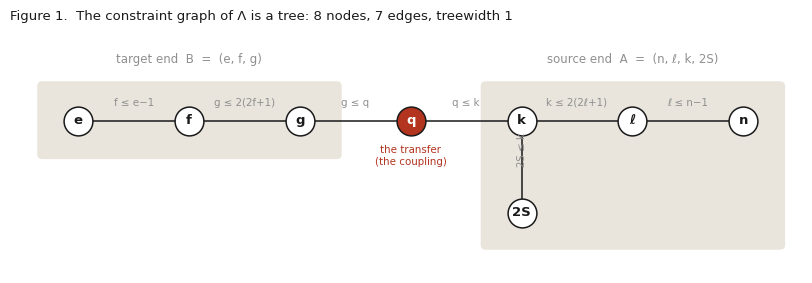

The matplotlib source for this figure: (Note: this script raises an exception after producing the figure.)
import matplotlib
matplotlib.use('Agg')
import matplotlib.pyplot as plt
from matplotlib.patches import FancyBboxPatch
from collections import Counter

INK='#1a1a1a'; ACC='#b3341f'; BLU='#1f5fa9'; GRY='#8f8f8f'; LT='#e9e5dd'
plt.rcParams.update({'font.size':9,'axes.edgecolor':INK,'axes.labelcolor':INK,
    'text.color':INK,'xtick.color':INK,'ytick.color':INK,'axes.linewidth':0.8,
    'figure.facecolor':'white','savefig.facecolor':'white','font.family':'DejaVu Sans'})

CN,CE,CL,CK=3,3,1,3
L=[(n,l,k,q,e,f,g,S2)
   for n in range(1,CN+1) for l in range(0,min(n-1,CL)+1)
   for k in range(1,min(2*(2*l+1),CK)+1) for S2 in range(0,k+1)
   for q in range(0,k+1) for e in range(1,CE+1) for f in range(0,min(e-1,CL)+1)
   for g in range(0,min(q,2*(2*f+1))+1)]
S=set(L); NM=['n','\u2113','k','q','e','f','g','2S']

# ---------- FIG 1: the constraint tree ----------
fig,ax=plt.subplots(figsize=(8.2,2.9))
pos={'e':(0,0),'f':(1.3,0),'g':(2.6,0),'q':(3.9,0),'k':(5.2,0),'\u2113':(6.5,0),'n':(7.8,0),'2S':(5.2,-1.15)}
edges=[('e','f','f \u2264 e\u22121'),('f','g','g \u2264 2(2f+1)'),('g','q','g \u2264 q'),
       ('q','k','q \u2264 k'),('k','\u2113','k \u2264 2(2\u2113+1)'),('\u2113','n','\u2113 \u2264 n\u22121'),('k','2S','2S \u2264 k')]
ax.add_patch(FancyBboxPatch((-0.42,-0.42),3.45,0.85,boxstyle="round,pad=0.06",
    fc=LT,ec='none',zorder=0))
ax.add_patch(FancyBboxPatch((4.78,-1.55),3.45,1.98,boxstyle="round,pad=0.06",
    fc=LT,ec='none',zorder=0))
ax.text(1.3,0.72,'target end  B  =  (e, f, g)',ha='center',fontsize=8.5,color=GRY)
ax.text(6.5,0.72,'source end  A  =  (n, \u2113, k, 2S)',ha='center',fontsize=8.5,color=GRY)
for a,b,lab in edges:
    (x1,y1),(x2,y2)=pos[a],pos[b]
    ax.plot([x1,x2],[y1,y2],color=INK,lw=1.1,zorder=1)
    mx,my=(x1+x2)/2,(y1+y2)/2
    ax.text(mx,my+(0.16 if y1==y2 else 0),lab,ha='center',va='bottom',fontsize=7.4,
            color=GRY,rotation=0 if y1==y2 else 90)
for nme,(x,y) in pos.items():
    c=ACC if nme=='q' else 'white'
    tc='white' if nme=='q' else INK
    ax.scatter([x],[y],s=430,color=c,edgecolors=INK,linewidths=1.1,zorder=2)
    ax.text(x,y,nme,ha='center',va='center',fontsize=9.5,color=tc,zorder=3,fontweight='bold')
ax.text(3.9,-0.55,'the transfer\n(the coupling)',ha='center',fontsize=7.4,color=ACC)
ax.set_xlim(-0.8,8.5); ax.set_ylim(-1.9,1.15); ax.axis('off')
ax.set_title('Figure 1.  The constraint graph of \u039b is a tree: 8 nodes, 7 edges, treewidth 1',
             fontsize=9.5,pad=6,loc='left')
plt.tight_layout(); plt.savefig('figs/fig01_tree.png',dpi=200); plt.close()

# ---------- FIG 2: the cylinder ----------
Q=[0,1,2,3]
A=[len(set((c[0],c[1],c[2],c[7]) for c in L if c[3]==q)) for q in Q]
B=[len(set((c[4],c[5],c[6]) for c in L if c[3]==q)) for q in Q]
act=[sum(1 for c in L if c[3]==q) for q in Q]
fig,(ax1,ax2)=plt.subplots(1,2,figsize=(8.2,3.2))
ax1.plot(Q,A,'o-',color=BLU,lw=1.6,ms=6,label='|A(q)|  source end')
ax1.plot(Q,B,'s-',color=ACC,lw=1.6,ms=6,label='|B(q)|  target end')
for q,a,b in zip(Q,A,B):
    ax1.annotate(str(a),(q,a),textcoords='offset points',xytext=(0,8),ha='center',fontsize=8,color=BLU)
    ax1.annotate(str(b),(q,b),textcoords='offset points',xytext=(0,-14),ha='center',fontsize=8,color=ACC)
ax1.set_xlabel('transfer  q'); ax1.set_ylabel('states at the end'); ax1.set_xticks(Q)
ax1.set_ylim(0,40); ax1.legend(frameon=False,fontsize=8,loc='center left')
ax1.set_title('(a) one end exhausts as the other fills',fontsize=8.8,loc='left')
bars=ax2.bar(Q,act,width=0.62,color=[GRY,GRY,ACC,GRY],edgecolor=INK,linewidth=0.8)
for q,v,a,b in zip(Q,act,A,B):
    ax2.text(q,v+9,str(v),ha='center',fontsize=8.5,fontweight='bold')
    ax2.text(q,v/2,f'{a}\u00d7{b}',ha='center',va='center',fontsize=7.6,color='white')
ax2.set_xlabel('transfer  q'); ax2.set_ylabel('cells in fibre'); ax2.set_xticks(Q)
ax2.set_ylim(0,400)
ax2.set_title('(b) the fibre profile peaks at the crossing',fontsize=8.8,loc='left')
ax2.text(3.42,300,'\u03a3 = 976',ha='right',fontsize=8.5,color=INK)
fig.suptitle('Figure 2.  \u039b as a cylinder over the transfer: base q, fibre A(q) \u00d7 B(q), profile 165\u00b7330\u00b7345\u00b7136',
             fontsize=9.5,x=0.012,ha='left',y=0.985)
plt.tight_layout(rect=[0,0,1,0.93]); plt.savefig('figs/fig02_cylinder.png',dpi=200); plt.close()

# ---------- FIG 3: rank profile ----------
lev=Counter(sum(c) for c in L); ranks=sorted(lev); vals=[lev[r] for r in ranks]
fig,ax=plt.subplots(figsize=(8.2,3.1))
cols=[ACC if v==max(vals) else GRY for v in vals]
ax.bar(ranks,vals,width=0.75,color=cols,edgecolor=INK,linewidth=0.7)
ax.set_xlabel('rank  (coordinate sum)'); ax.set_ylabel('cells'); ax.set_xticks(ranks)
ax.annotate('122 at rank 11',(11,122),textcoords='offset points',xytext=(14,6),
            fontsize=8.5,color=ACC,arrowprops=dict(arrowstyle='-',color=ACC,lw=0.8))
for r,v in [(4,5),(19,4)]:
    ax.annotate(str(v),(r,v),textcoords='offset points',xytext=(0,7),ha='center',
                fontsize=8.5,color=BLU,fontweight='bold')
ax.plot([4,19],[5,4],ls=':',color=BLU,lw=1.0)
ax.text(11.5,14,'one step from each end: 5 against 4  \u2014  the skew',
        ha='center',fontsize=8,color=BLU)
ax.set_ylim(0,142)
ax.set_title('Figure 3.  Rank profile: 18 levels, log-concave, and not symmetric  (F(\u22121) = 2)',
             fontsize=9.5,loc='left',pad=6)
plt.tight_layout(); plt.savefig('figs/fig03_rank.png',dpi=200); plt.close()

# ---------- FIG 4: Birkhoff generator poset ----------
def dn(c):
    o=[]
    for i in range(8):
        d=list(c); d[i]-=1
        if tuple(d) in S: o.append(tuple(d))
    return o
ji=sorted([c for c in L if len(dn(c))==1],key=lambda c:(sum(c),c))
base=min(L)
leq=lambda a,b: all(p<=q for p,q in zip(a,b))
cov=[(a,b) for a in ji for b in ji if a!=b and leq(a,b)
     and not any(c!=a and c!=b and leq(a,c) and leq(c,b) for c in ji)]
def lbl(c):
    d=[f"{NM[i]}={c[i]}" for i in range(8) if c[i]!=base[i]]
    return ",".join(d) if d else 'bottom'
lvl={}
for c in ji: lvl.setdefault(sum(c),[]).append(c)
posn={}
for r in sorted(lvl):
    row=sorted(lvl[r]); n_=len(row)
    for i,c in enumerate(row): posn[c]=((i-(n_-1)/2)*2.0, r-min(lvl))
fig,ax=plt.subplots(figsize=(8.2,4.4))
for a,b in cov:
    x1,y1=posn[a]; x2,y2=posn[b]
    ax.plot([x1,x2],[y1,y2],color=GRY,lw=0.9,zorder=1)
for c,(x,y) in posn.items():
    ax.scatter([x],[y],s=70,color='white',edgecolors=INK,linewidths=1.0,zorder=2)
    ax.text(x,y-0.30,lbl(c),ha='center',va='top',fontsize=6.9,color=INK,zorder=3)
ax.set_xlim(-6.2,6.2); ax.set_ylim(-1.0,max(y for _,y in posn.values())+0.7)
ax.axis('off')
ax.set_title('Figure 4.  The 17 join-irreducibles and their 20 covering relations.\n'
             'All 976 down-sets of this poset are precisely the 976 cells \u2014 a 57-fold compression.',
             fontsize=9.5,loc='left',pad=6)
plt.tight_layout(); plt.savefig('figs/fig04_birkhoff.png',dpi=200); plt.close()

# ---------- FIG 5: duality convention ----------
mx=tuple(max(c[i] for c in L) for i in range(8))
mn=tuple(min(c[i] for c in L) for i in range(8))
survA=[c for c in L if tuple(mx[i]-c[i] for i in range(8)) in S]
survB=[c for c in L if tuple(mx[i]+mn[i]-c[i] for i in range(8)) in S]
cA=Counter(sum(c) for c in survA); cB=Counter(sum(c) for c in survB)
rr=sorted(set(list(cA)+list(cB)))
fig,ax=plt.subplots(figsize=(8.2,3.1))
w=0.4
ax.bar([r-w/2 for r in rr],[cB.get(r,0) for r in rr],width=w,color=GRY,
       edgecolor=INK,linewidth=0.6,label='\u03c3(x) = max + min \u2212 x   \u2192  112 survivors, mixed rank')
ax.bar([r+w/2 for r in rr],[cA.get(r,0) for r in rr],width=w,color=ACC,
       edgecolor=INK,linewidth=0.6,label='\u03c3(x) = max \u2212 x   \u2192  8 survivors, all even rank')
ax.set_xlabel('rank'); ax.set_ylabel('cells whose \u03c3-image lands in \u039b'); ax.set_xticks(rr)
ax.legend(frameon=False,fontsize=8.2,loc='upper right')
ax.set_title('Figure 5.  The duality convention resolved by computation, not convention.\n'
             'Only max \u2212 x reproduces the stated count; its survivors are symmetric about rank 10, contributing +8.',
             fontsize=9.5,loc='left',pad=6)
plt.tight_layout(); plt.savefig('figs/fig05_duality.png',dpi=200); plt.close()
print("figs A written")
